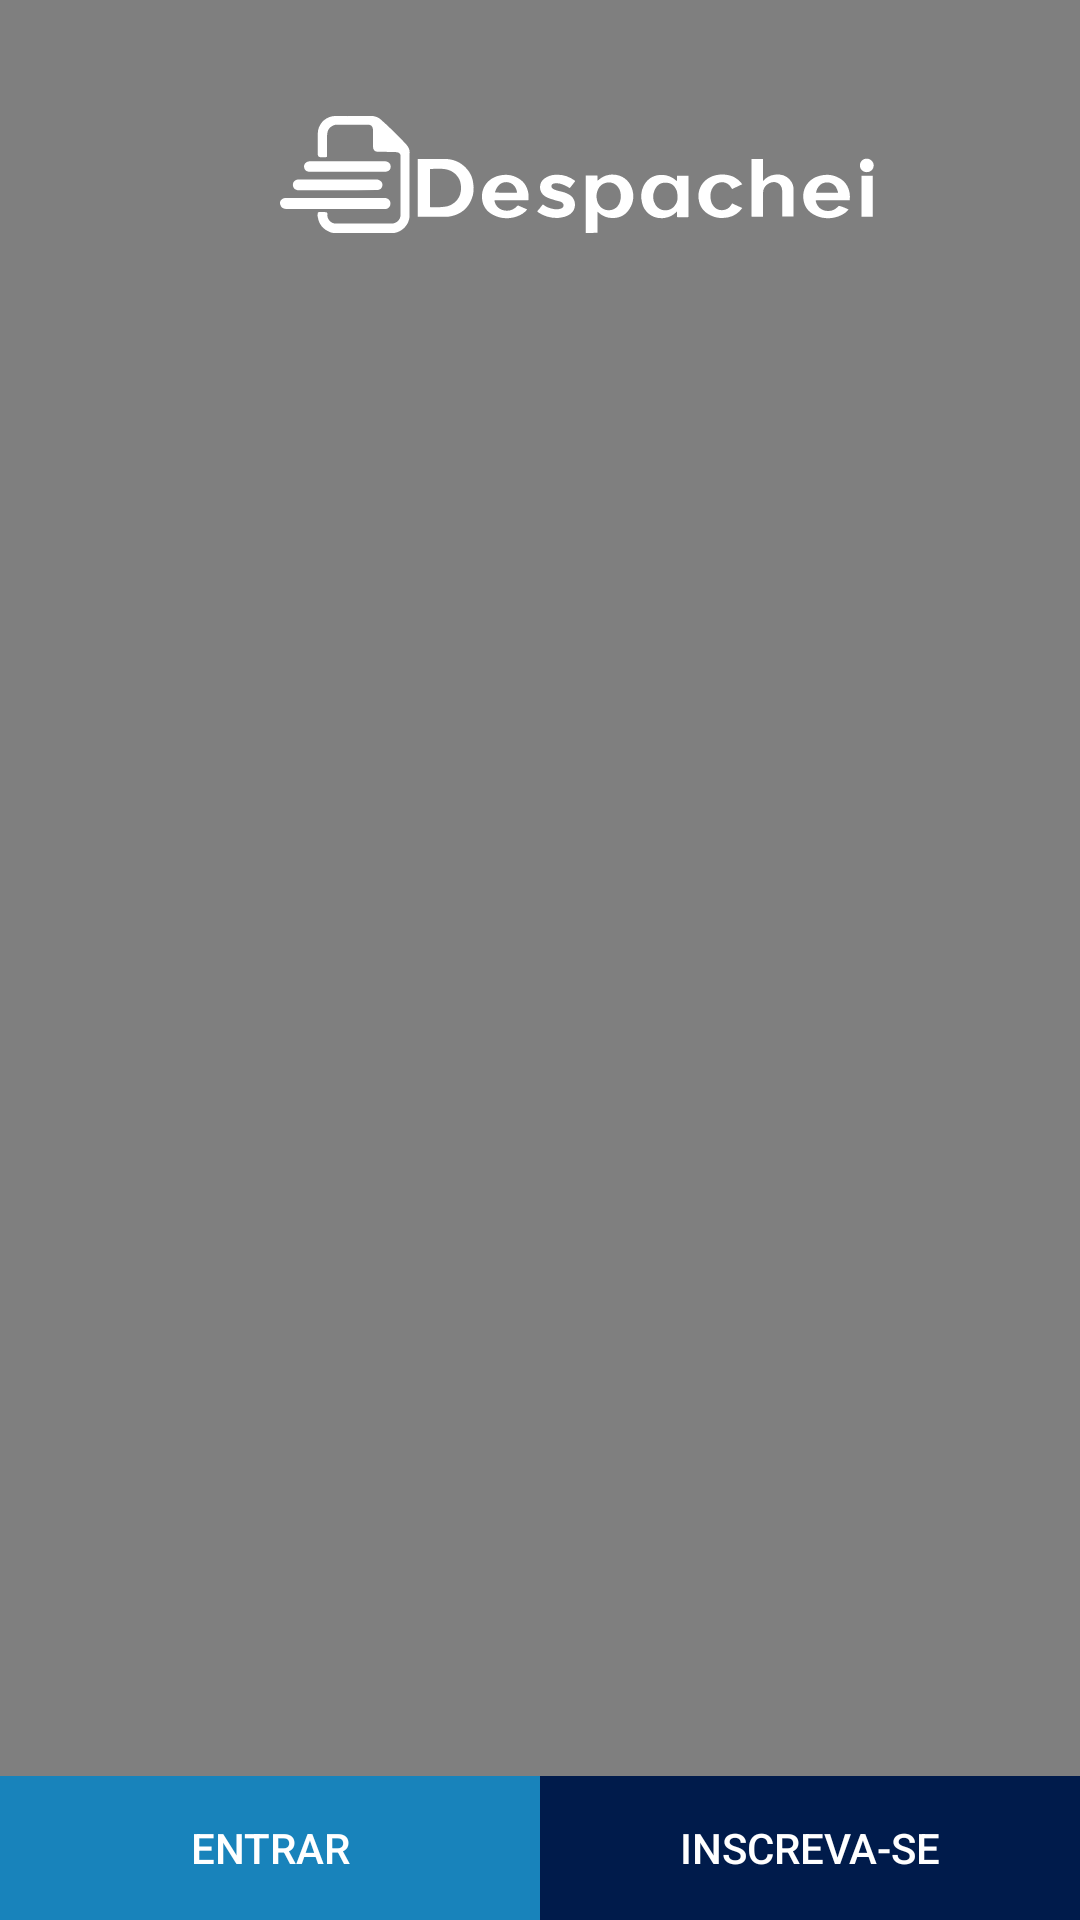

Write the Android layout XML for this screen, with the resource values it uses.
<!-- AndroidManifest.xml: application theme AppTheme -->
<!-- res/layout/login_activity.xml -->
<?xml version="1.0" encoding="utf-8"?>
<LinearLayout
    xmlns:android="http://schemas.android.com/apk/res/android"
    xmlns:app="http://schemas.android.com/apk/res-auto"
    xmlns:tools="http://schemas.android.com/tools"
    android:layout_width="match_parent"
    android:layout_height="match_parent"
    android:orientation="vertical">


    <android.support.constraint.ConstraintLayout
    android:layout_width="match_parent"
    android:layout_height="0dp"
    android:layout_weight=".8">


    <VideoView
        android:id="@+id/videoView"
        android:layout_width="384dp"
        android:layout_height="wrap_content"
        android:layout_gravity="center"
        tools:layout_editor_absoluteY="25dp"
        tools:layout_editor_absoluteX="0dp">

    </VideoView>

        <ImageView
            android:layout_width="540dp"
            android:layout_height="wrap_content"
            android:layout_gravity="center"
            android:src="@drawable/ic_logo"
            android:id="@+id/imageView2"
            app:layout_constraintBottom_toBottomOf="@+id/videoView"
            app:layout_constraintTop_toTopOf="@+id/videoView"
            app:layout_constraintRight_toRightOf="@+id/videoView"
            app:layout_constraintLeft_toLeftOf="@+id/videoView"
            app:layout_constraintVertical_bias="0.07" />


    </android.support.constraint.ConstraintLayout>



    <LinearLayout
        android:layout_width="match_parent"
        android:layout_height="wrap_content"
        android:orientation="horizontal"
        android:layout_alignParentBottom="true">

        <Button
            android:layout_width="0dp"
            android:layout_weight=".50"
            android:layout_height="wrap_content"
            android:id="@+id/btnEntrar"
            android:text="Entrar"
            android:textColor="@color/colorWhite"
            android:background="@color/colorMediumBlueLight"
            android:layout_alignParentBottom="true"
            />

            <Button
                android:text="Inscreva-se"
                android:layout_width="0dp"
                android:layout_weight=".50"
                android:layout_height="wrap_content"
                android:id="@+id/btnInscrever"
                android:textColor="@color/colorWhite"
                android:background="@color/colorPrincipal"
                android:layout_alignParentBottom="true"
                />

    </LinearLayout>

</LinearLayout>
<!-- resources referenced by this layout -->
<resources>
  <color name="colorMediumBlueLight">#1883bb</color>
  <color name="colorPrincipal">#001b4b</color>
  <color name="colorWhite">#FFFFFF</color>
  <!-- drawable ic_logo: vector/xml drawable (drawable, 8369 chars, omitted) -->
  <style name="AppTheme" parent="Theme.AppCompat.Light.DarkActionBar">
          
          <item name="colorPrimary">@color/colorPrimary</item>
          <item name="colorPrimaryDark">@color/colorPrimaryDark</item>
          <item name="colorAccent">@color/colorAccent</item>
      </style>
  <color name="colorPrimary">#3F51B5</color>
  <color name="colorPrimaryDark">#303F9F</color>
  <color name="colorAccent">#FF4081</color>
</resources>
